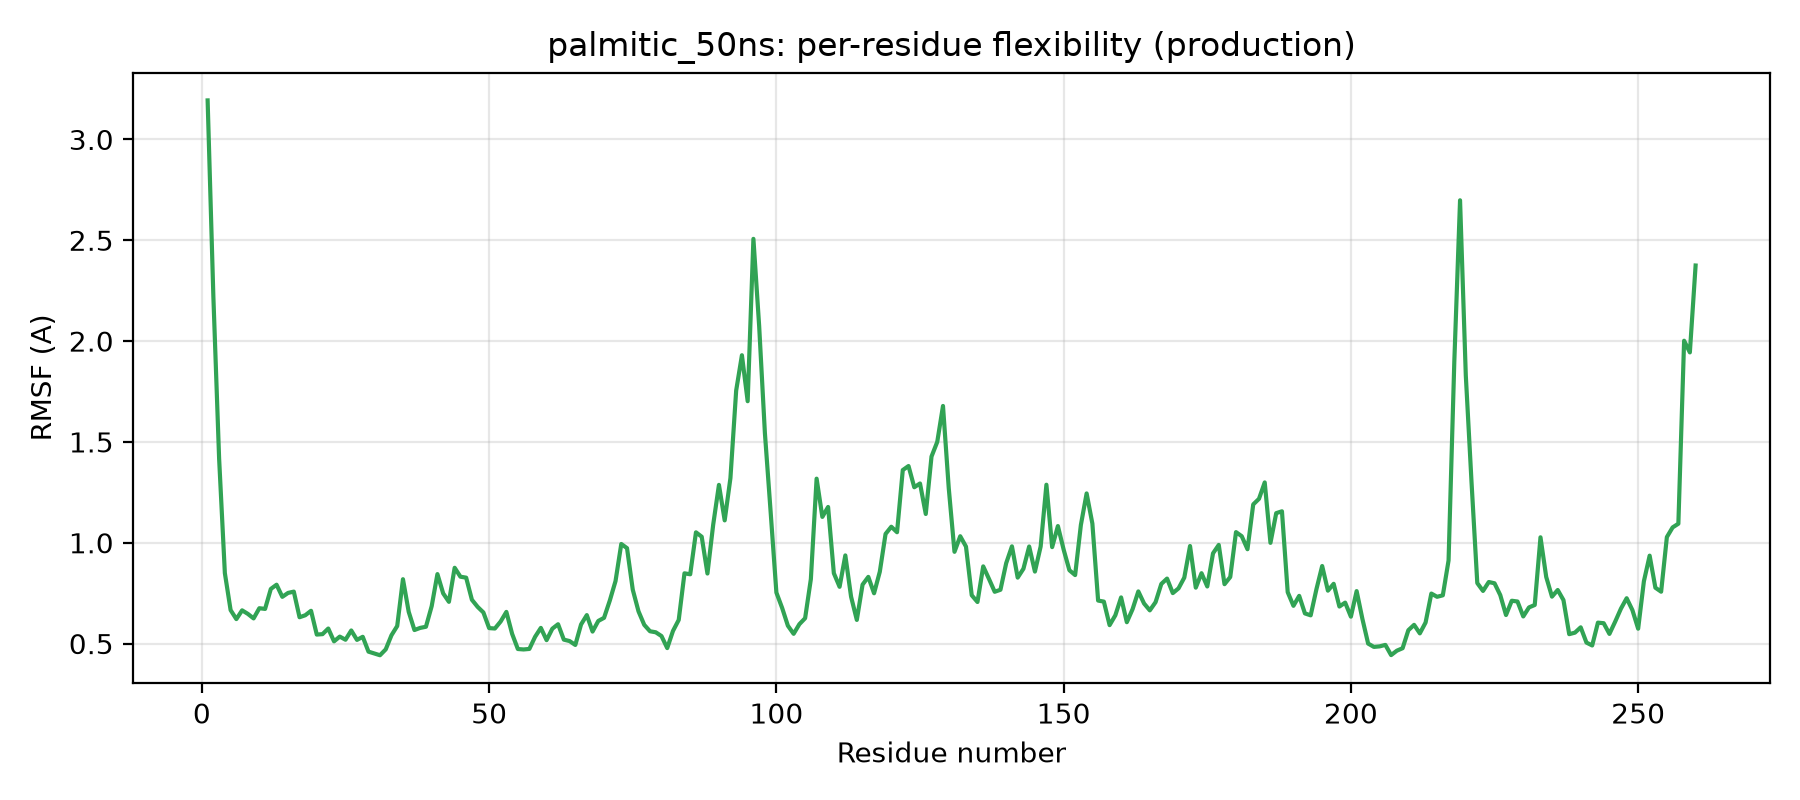

The table this chart was drawn from, first rows:
residue, rmsf_A
1, 3.193
2, 2.22
3, 1.418
4, 0.849
5, 0.666
6, 0.621
7, 0.665
8, 0.647
9, 0.625
10, 0.675
11, 0.672
12, 0.771
13, 0.792
14, 0.732
15, 0.751
16, 0.758
17, 0.631
18, 0.641
19, 0.663
20, 0.545
21, 0.547
22, 0.575
23, 0.511
24, 0.535
25, 0.519
26, 0.565
27, 0.518
28, 0.534
29, 0.46
30, 0.451
31, 0.442
32, 0.471
33, 0.541
34, 0.587
35, 0.819
36, 0.658
37, 0.567
38, 0.578
39, 0.583
40, 0.686
41, 0.845
42, 0.749
43, 0.707
44, 0.876
45, 0.832
46, 0.827
47, 0.717
48, 0.682
49, 0.654
50, 0.577
51, 0.575
52, 0.609
53, 0.657
54, 0.548
55, 0.473
56, 0.471
57, 0.474
58, 0.534
59, 0.578
60, 0.517
... 200 more rows
